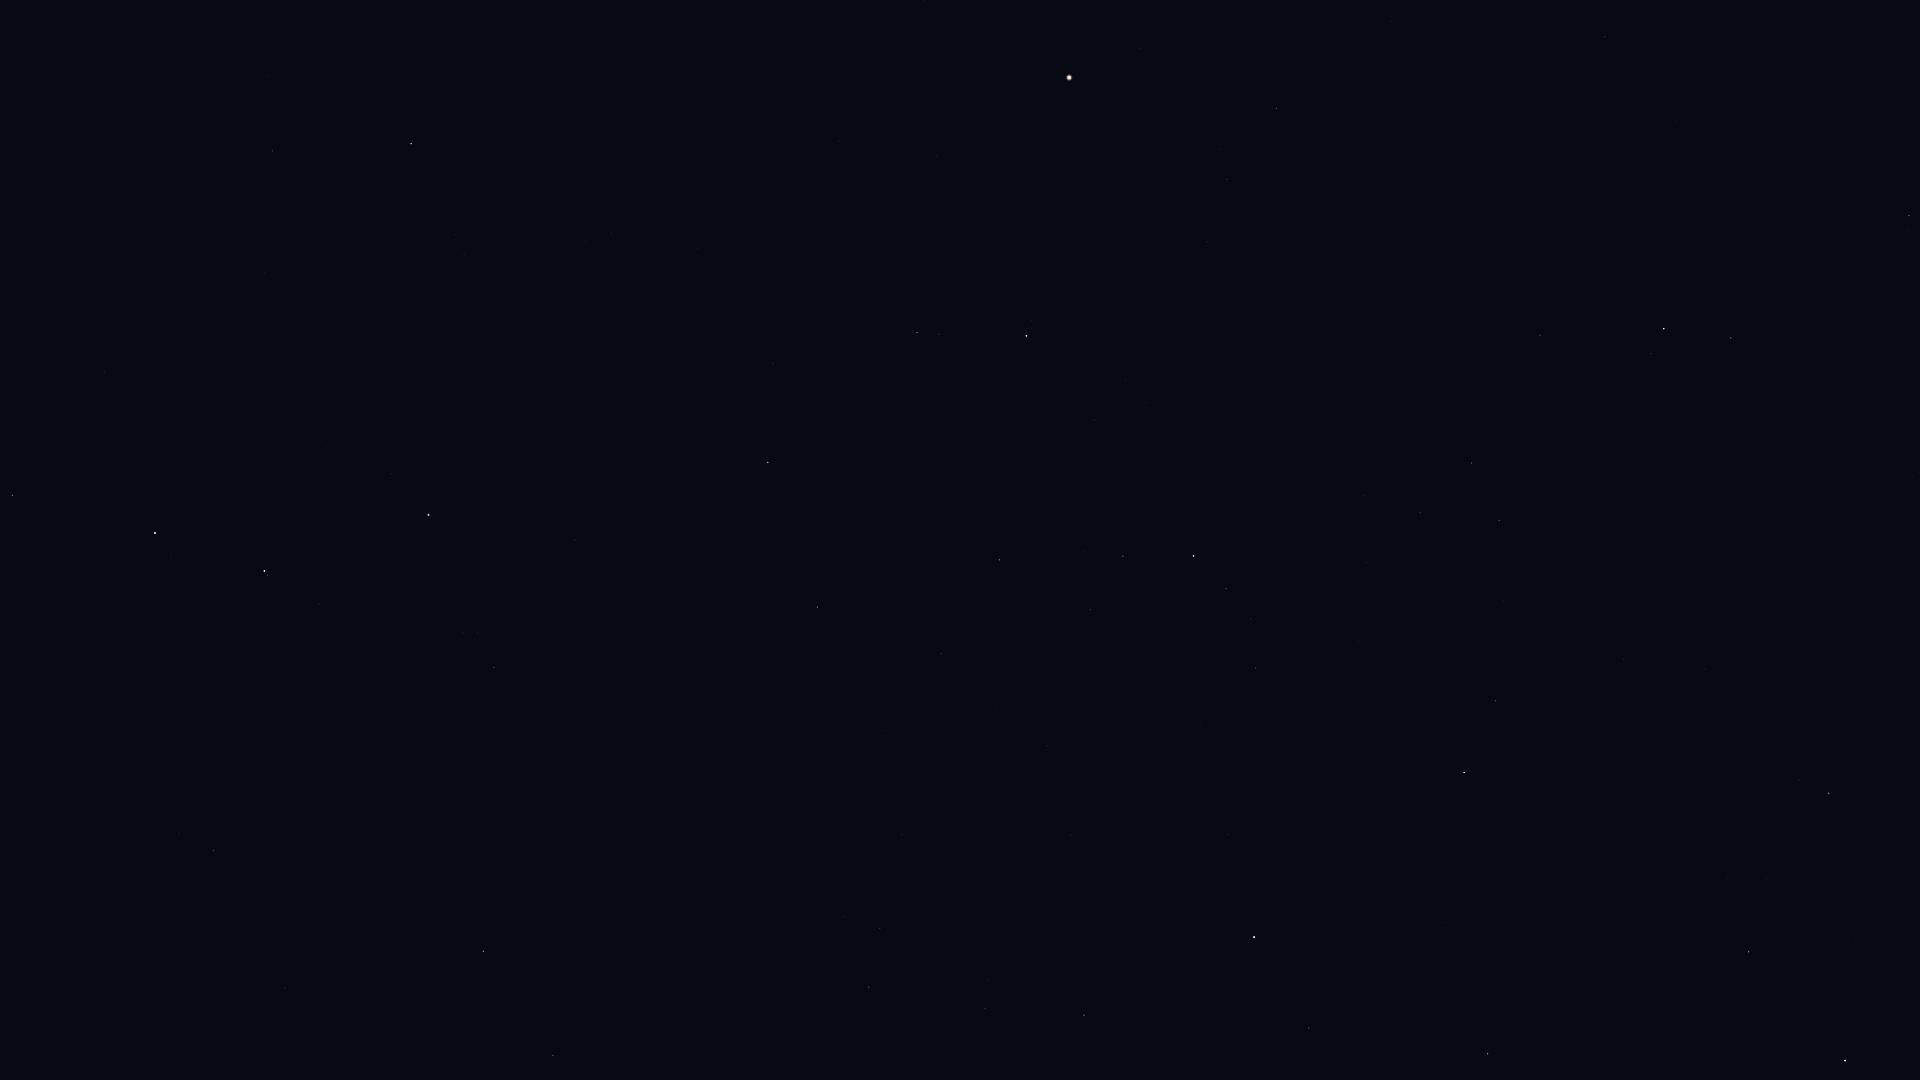

The file beside this chart, header and first rows:
Star_ID, Name, X, Y
59774, Megrez, 12, 495
61317, Chara, 272, 151
62223, La Superba, 264, 272
62956, Alioth, 155, 533
63076, Taiyi, 35, 761
63125, Cor Caroli, 411, 144
65378, Mizar, 264, 571
65477, Alcor, 267, 575
66192, Liesma, 314, 569
67301, Alkaid, 428, 515
68756, Thuban, 214, 850
69673, Arcturus, 1069, 77
69732, Xuange, 575, 540
71053, HIP 71053, 917, 332
71075, Seginus, 768, 462
71795, HIP 71795, 1276, 108
72105, Izar, 1026, 336
72487, Merga, 669, 649
72845, Arcalís, 1231, 238
73555, Nekkar, 817, 607
74961, Nikawiy, 836, 692
75411, Alkalurops, 941, 654
75458, Edasich, 483, 951
75695, Nusakan, 1123, 556
76127, HIP 76127, 1090, 609
76267, Alphecca, 1193, 556
76952, HIP 76952, 1226, 589
77070, Unukalhai, 1664, 329
77450, Gudja, 1420, 512
77512, HIP 77512, 1251, 619
77516, HIP 77516, 1909, 215
77760, HIP 77760, 902, 835
78159, HIP 78159, 1255, 668
78493, HIP 78493, 1200, 723
78527, HIP 78527, 553, 1055
79043, Marsic, 1503, 600
79219, Kamuy, 1292, 728
79992, HIP 79992, 869, 987
80076, Hunor, 992, 936
80463, Cujam, 1624, 659
80816, Kornephoros, 1464, 772
80838, Ogma, 1074, 952
81126, HIP 81126, 985, 1009
81833, HIP 81833, 1084, 1015
82651, Mahsati, 1754, 799
83000, HIP 83000, 1829, 793
83207, HIP 83207, 1309, 1028
84345, Rasalgethi, 1749, 952
84379, Sarin, 1488, 1054
86032, Rasalhague, 1845, 1060
